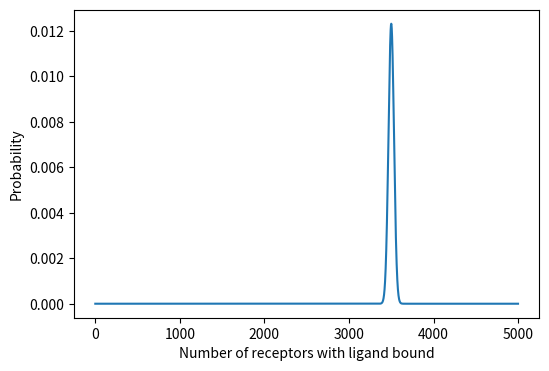

Write Python code to recreate this figure.
import matplotlib.pyplot as plt
import numpy as np

# Define a Gaussian distribution
def gauss(x, sigma, mu):
    """Standard Gaussian distribution"""
    exponent = -0.5*np.power((x-mu)/sigma,2)
    pre_exp = 1.0 / (sigma * np.sqrt(2*np.pi))
    result = pre_exp * np.power(np.e, exponent)
    return result

# Define the Gaussian approximation to a binomial distribution
def gauss_binom(x, M, p):
    """Gaussian approximation of a binomial distribution"""
    sigma = np.sqrt(M*p*(1-p))
    mu = M*p

    return gauss(x,sigma,mu)


# Plot the distribution over a given range

M, p = 5000, 0.7

x = np.arange(1,5000,1)
y = gauss_binom(x, M, p)

fig, ax = plt.subplots(figsize=(6,4), dpi=600)

ax.plot(x,y)
ax.set_xlabel('Number of receptors with ligand bound')
ax.set_ylabel('Probability')

print(gauss_binom(3500,M,p))
print(gauss_binom(3000,M,p))